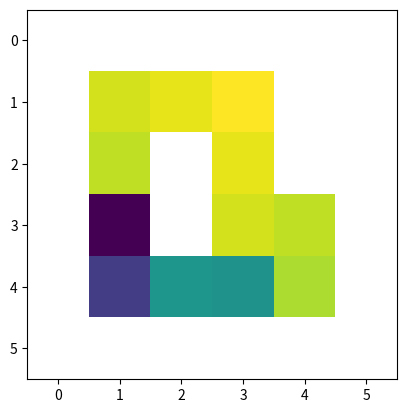

Generate this figure with matplotlib:
import numpy as np
import matplotlib.pyplot as plt
import random


class GridWorld:

    def __init__(self, reward_dictionary):
        self.world = np.full([6, 6], 'W')
        self.world[1:5, 1:5] = 'O'
        self.world[4, 1] = 'S'
        self.world[2:4, 2] = 'W'
        self.world[1, 4] = 'G'
        self.world[2, 4] = 'F'
        self.reward_world = np.full([6, 6], reward_dictionary['hit_wall'])
        self.reward_world[1:5, 1:5] = reward_dictionary['none']
        self.reward_world[2:4, 2] = reward_dictionary['hit_wall']
        self.reward_world[1, 4] = reward_dictionary['goal']
        self.reward_world[2, 4] = reward_dictionary['fail']
        self.original_pos = [4, 1]
        self.robot_position = self.original_pos[:]
        print(self.world)

    def check_move(self, movement):
        previous_pos = self.robot_position[:]
        if movement == 'U':
            self.robot_position[0] -= 1
        elif movement == 'D':
            self.robot_position[0] += 1
        elif movement == 'L':
            self.robot_position[1] -= 1
        elif movement == 'R':
            self.robot_position[1] += 1

        current_tile = self.world[self.robot_position[0], self.robot_position[1]]
        reward = self.reward_world[self.robot_position[0], self.robot_position[1]]

        if current_tile == 'W':
            self.robot_position = previous_pos[:]
            success_str = 'fail'
        elif current_tile == 'G':
            self.robot_position = self.original_pos[:]
            success_str = 'reset'
        elif current_tile == 'F':
            self.robot_position = self.original_pos[:]
            success_str = 'reset'
        else:
            success_str = 'success'

        return reward, success_str


class MonteCarloAgent:

    def __init__(self, grid_world, gamma, epsilon):
        self.robot_pos = [0, 0]
        self.original_pos = [0, 0]
        self.potential_pos = self.robot_pos[:]
        self.base_world = np.full([1, 1], float('-inf'))
        self.grid_world = grid_world
        self.movement_list = ['U', 'D', 'L', 'R']
        self.move_list = []
        self.action_expectations = []
        self.gamma = gamma
        self.epsilon = epsilon

    def perform_iteration(self):
        success_str = 'success'
        self.move_list = []
        while success_str != 'reset':
            self.potential_pos = self.robot_pos[:]
            if np.random.uniform(0.0, 1.0) < self.epsilon:
                movement = random.choice(self.movement_list)
            else:
                checker = [index for index in range(0, len(self.action_expectations)) if
                           self.action_expectations[index][0] == self.robot_pos]
                if len(checker) > 0:
                    matched_list = []
                    reward_list = []
                    for item in checker:
                        matched_list.append(self.action_expectations[item][1])
                        reward_list.append(self.action_expectations[item][2])
                    movement = matched_list[reward_list.index(max(reward_list))]
                else:
                    movement = random.choice(self.movement_list)

            reward, success_str = self.grid_world.check_move(movement)

            if movement == 'U':
                self.potential_pos[0] -= 1
            elif movement == 'D':
                self.potential_pos[0] += 1
            elif movement == 'L':
                self.potential_pos[1] -= 1
            elif movement == 'R':
                self.potential_pos[1] += 1

            if success_str == 'success':
                self.robot_pos = self.potential_pos[:]
            self.map_update()
            self.move_list.append((reward, self.robot_pos[:], movement))
            if success_str == 'reset':
                self.robot_pos = self.original_pos[:]

        self.value_update()

    def map_update(self):
        base_y, base_x = self.base_world.shape

        if self.potential_pos[0] == -1:
            self.robot_pos[0] += 1
            self.original_pos[0] += 1
            for item in range(len(self.move_list)):
                self.move_list[item][1][0] += 1
            for item in range(len(self.action_expectations)):
                self.action_expectations[item][0][0] += 1

            base_y += 1
            new_world = np.full([base_y, base_x], float('-inf'))
            new_world[1:base_y, 0:base_x] = self.base_world
            self.base_world = new_world
        elif self.potential_pos[0] == base_y:
            base_y += 1
            new_world = np.full([base_y, base_x], float('-inf'))
            new_world[0:base_y - 1, 0:base_x] = self.base_world
            self.base_world = new_world
        elif self.potential_pos[1] == -1:
            self.robot_pos[1] += 1
            self.original_pos[1] += 1
            base_x += 1
            for item in range(len(self.move_list)):
                self.move_list[item][1][1] += 1
            for item in range(len(self.action_expectations)):
                self.action_expectations[item][0][1] += 1

            new_world = np.full([base_y, base_x], float('-inf'))
            new_world[0:base_y, 1:base_x] = self.base_world
            self.base_world = new_world
        elif self.potential_pos[1] == base_x:
            base_x += 1
            new_world = np.full([base_y, base_x], float('-inf'))
            new_world[0:base_y, 0:base_x - 1] = self.base_world
            self.base_world = new_world

    def value_update(self):
        first_loop = True
        expected_return = 0
        current_updates = []
        reversed_list = reversed(self.move_list)
        for reward, robot_pos, movement in list(reversed_list):
            if first_loop:
                first_loop = False
            else:
                checker = [index for index in range(0, len(self.action_expectations)) if
                           self.action_expectations[index][0] == robot_pos and self.action_expectations[index][
                               1] == movement]
                if len(checker) == 0:
                    self.action_expectations.append((robot_pos, movement, expected_return))
                current_updates.append((robot_pos, expected_return))
            expected_return = reward + self.gamma * expected_return
        for position, expectation in current_updates:
            old_val = self.base_world[position[0], position[1]]
            self.base_world[position[0], position[1]] = max([old_val, expectation])


if __name__ == "__main__":
    reward_dict = {'none': 0,
                   'hit_wall': -0.5,
                   'goal': 1,
                   'fail': -1}
    world = GridWorld(reward_dict)
    MC_agent = MonteCarloAgent(world, 0.9, 0.1)
    for i in range(100):
        MC_agent.perform_iteration()
    print(np.max(MC_agent.base_world))
    plt.imshow(MC_agent.base_world)
    plt.show()
